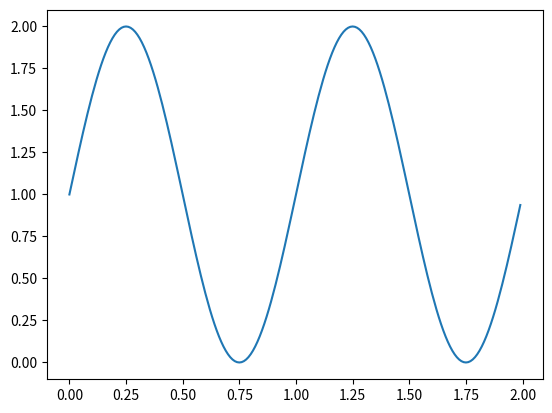
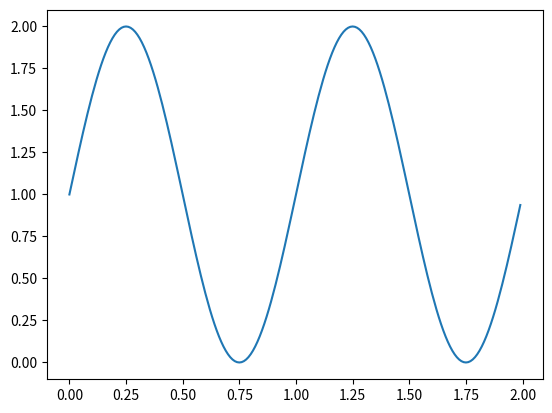
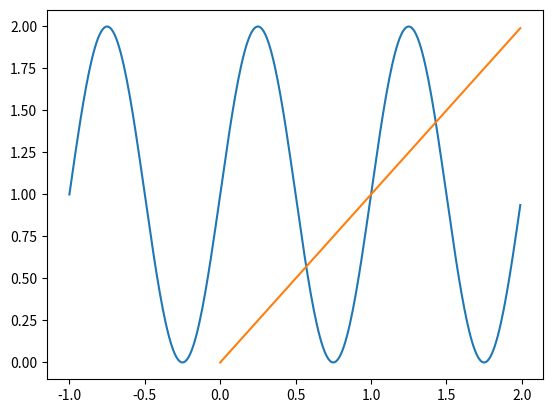
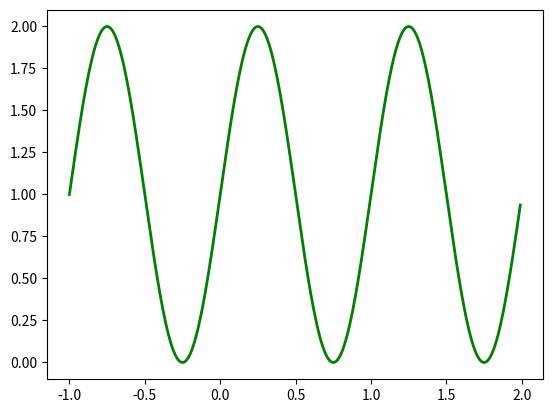
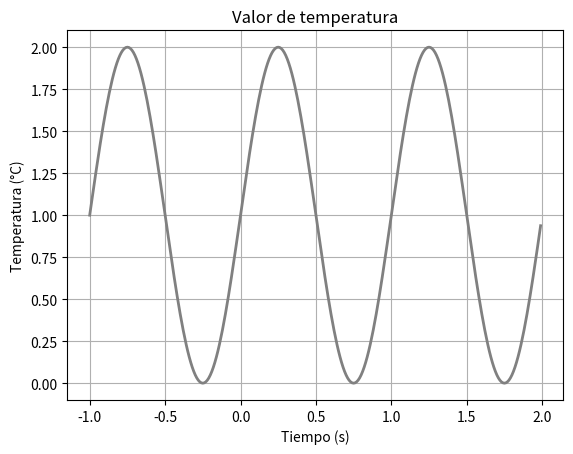

These charts were generated, in order, by the following Python code:
import matplotlib.pyplot as plt
import numpy as np 
# Generamos dos vectores x e y, que nos daran las cordenadas por donde pasará la linea.
x = np.arange(0.0, 2.0, 0.01)

y = 1 + np.sin(2 * np.pi * x)

print(x)

# Generamos dos vectores x e y, que nos daran las cordenadas por donde pasará la linea.
x = np.arange(0.0, 2.0, 0.01)
y = 1 + np.sin(2 * np.pi * x)

# Simplemente le pedimos a la librería que dibuje una variable en funcion de la otra
# En el primer lugar va la variable horizontal y en el segundo la vertical
plt.plot(x, y)
#plt.show()

fig = plt.figure()
ax = plt.axes()

 #Se peude obtener el mismo resultado con esta única linea
#fig, ax = plt.subplots()

ax.plot(x, y)
#fig.show()

# Generamos las dos curvas
x = np.arange(-1, 2.0, 0.01)
y = 1 + np.sin(2 * np.pi * x)

x2 = np.arange(0.0, 2.0, 0.01)
y2 = x2

# Generamos la figura y los ejes
fig = plt.figure()
ax = plt.axes()

# Ploteamos las dos lineas
ax.plot(x, y)
ax.plot(x2,y2)
#plt.show()

fig = plt.figure()
ax = plt.axes()
#modificar colores, stilos
ax.plot(x, y, color = 'green', linewidth = 2, linestyle = 'solid')

fig = plt.figure()
ax = plt.axes()

ax.set(xlabel='Tiempo (s)', ylabel='Temperatura (°C)',
       title='Valor de temperatura')

ax.plot(x, y, color = 'grey', linewidth = 2, linestyle = '-')


# Podemos agregarle etiquetas a los ejes y un titulo al gráfico



# Este comando enciende la grilla de referencia 
ax.grid()

# Con este comando pueden guardar la imagen en su pc
# [redacted]

plt.show()